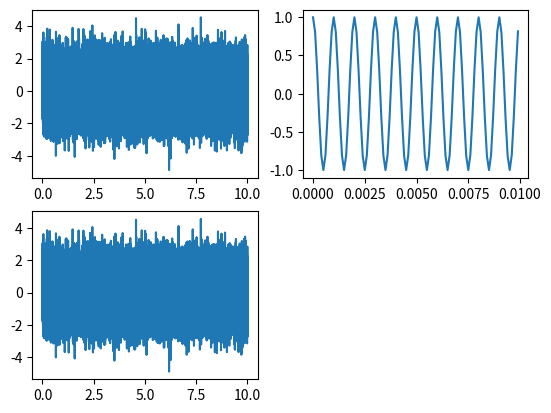

This chart was generated by the following Python code:
import numpy as np
import matplotlib.pyplot as plt
import time
# import sounddevice as sd

fs = 10000
dur = 10
tsig = 0.5
L = int(fs*dur)
tt = np.linspace(0,dur,L)
xxnoise = np.random.randn(L)
plt.subplot(2,2,1)
plt.plot(tt,xxnoise)
# sd.play(xxnoise,fs)

tsig = 0.5
Nsig  = int(tsig*fs)
ttsig = np.linspace(0,tsig,Nsig)
f0 = 1000
sig = np.cos(2*np.pi*f0*ttsig)
plt.subplot(2,2,2)
plt.plot(ttsig[:100],sig[:100])
# sd.play(sig,fs)


tstart = 7
nstart = int(tstart*fs)

xnsig = np.copy(xxnoise)
xnsig[nstart:nstart+Nsig] += 0.1*sig
plt.subplot(2,2,3)
plt.plot(tt,xnsig)

frame = Nsig
j=0
step = 100
iplen = int((L-frame)/step)
ip = np.zeros(iplen)

for j in range(iplen):
    xtest = xnsig[j*step:j*step+frame]


plt.show()
# sd.play(xnsig[nstart:nstart+Nsig], fs)